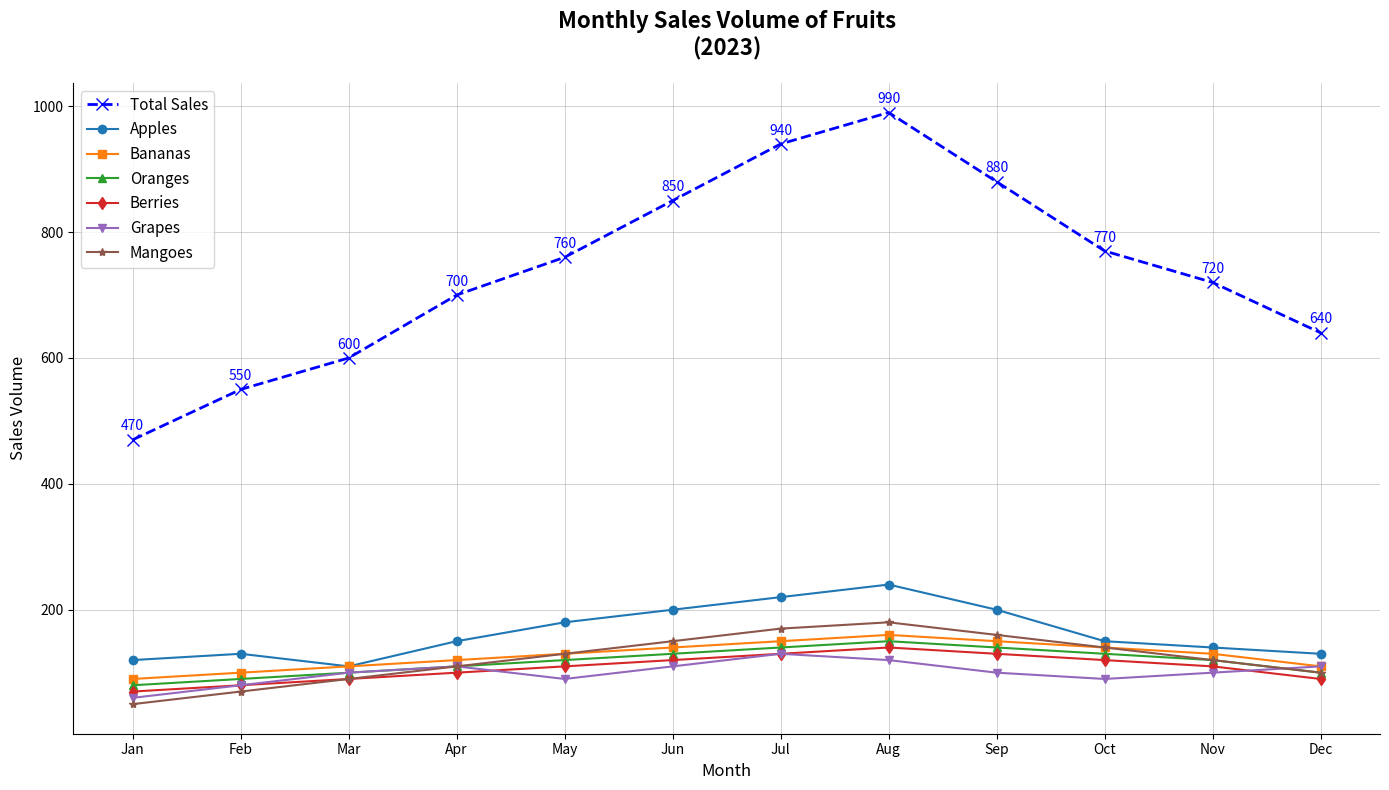

This chart was generated by the following Python code:
import matplotlib.pyplot as plt
import numpy as np

# Define the data
months = ['Jan', 'Feb', 'Mar', 'Apr', 'May', 'Jun', 'Jul', 'Aug', 'Sep', 'Oct', 'Nov', 'Dec']
apples_sales = np.array([120, 130, 110, 150, 180, 200, 220, 240, 200, 150, 140, 130])
bananas_sales = np.array([90, 100, 110, 120, 130, 140, 150, 160, 150, 140, 130, 110])
oranges_sales = np.array([80, 90, 100, 110, 120, 130, 140, 150, 140, 130, 120, 100])
berries_sales = np.array([70, 80, 90, 100, 110, 120, 130, 140, 130, 120, 110, 90])
grapes_sales = np.array([60, 80, 100, 110, 90, 110, 130, 120, 100, 90, 100, 110])
mangoes_sales = np.array([50, 70, 90, 110, 130, 150, 170, 180, 160, 140, 120, 100])

# Create the figure and subplot
fig, ax = plt.subplots(figsize=(14, 8))

# Line chart of cumulative monthly sales with new color
ax.plot(months, apples_sales + bananas_sales + oranges_sales + berries_sales + grapes_sales + mangoes_sales,
        label='Total Sales', color='blue', marker='x', linestyle='--', linewidth=2, markersize=8)

# Plot individual sales for each type of fruit
ax.plot(months, apples_sales, label='Apples', marker='o')
ax.plot(months, bananas_sales, label='Bananas', marker='s')
ax.plot(months, oranges_sales, label='Oranges', marker='^')
ax.plot(months, berries_sales, label='Berries', marker='d')
ax.plot(months, grapes_sales, label='Grapes', marker='v')
ax.plot(months, mangoes_sales, label='Mangoes', marker='*')

# Add labels, grid, and title
ax.set_title('Monthly Sales Volume of Fruits\n(2023)', fontsize=16, fontweight='bold', pad=20)
ax.set_xlabel('Month', fontsize=12)
ax.set_ylabel('Sales Volume', fontsize=12)
ax.grid(True, linestyle='-', linewidth=0.5, alpha=0.8)
ax.legend(loc='upper left', fontsize=11)

# Add values above the cumulative sales line plot
cumulative_sales = apples_sales + bananas_sales + oranges_sales + berries_sales + grapes_sales + mangoes_sales
for i, value in enumerate(cumulative_sales):
    ax.text(i, value + 10, f'{value}', ha='center', va='bottom', fontsize=10, color='blue')

# Remove top and right borders
ax.spines['top'].set_visible(False)
ax.spines['right'].set_visible(False)

# Automatically adjust layout to prevent overlap
plt.tight_layout()

# Show the plot
plt.show()
